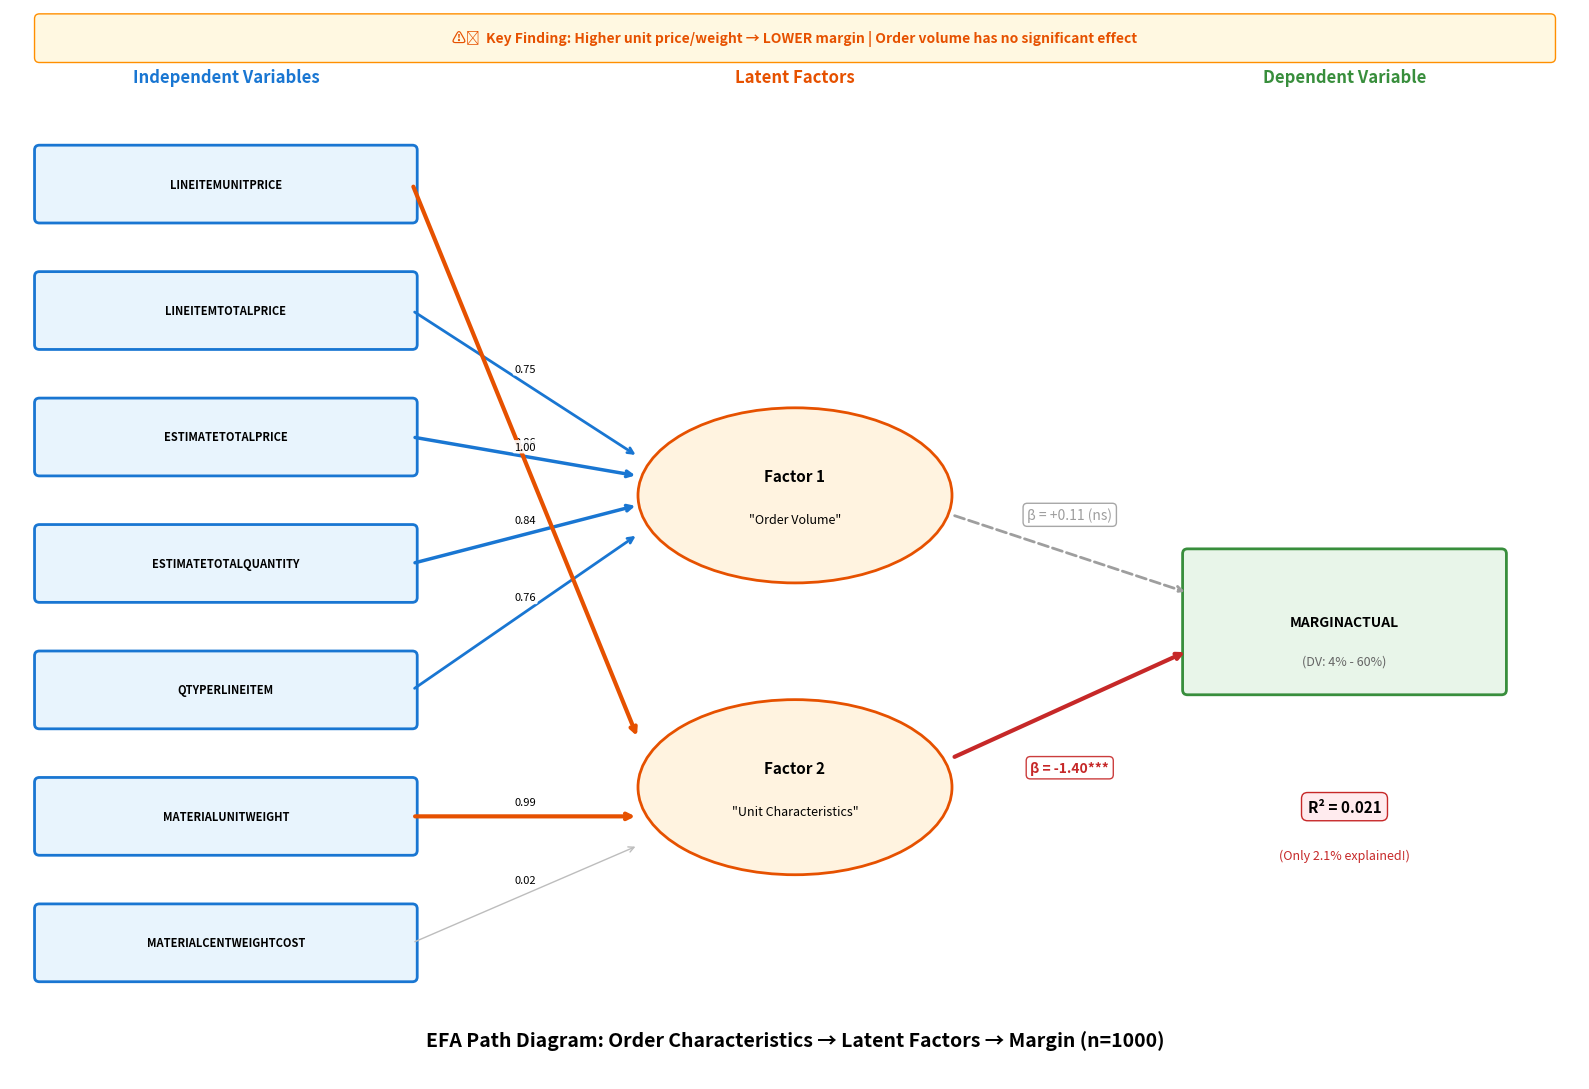

Recreate this plot in Python. (Note: this script raises an exception after producing the figure.)
"""
Path Diagram: IVs → Factors → DV
Updated for the 1000-record dataset results
"""
import matplotlib
matplotlib.use('Agg')

import matplotlib.pyplot as plt
import matplotlib.patches as mpatches
from matplotlib.patches import FancyBboxPatch

fig, ax = plt.subplots(1, 1, figsize=(16, 11))
ax.set_xlim(0, 16)
ax.set_ylim(0, 11)
ax.axis('off')

# Colors
iv_color = '#E8F4FD'
factor_color = '#FFF3E0'
dv_color = '#E8F5E9'
sig_arrow = '#C62828'  # Red for significant negative
nonsig_arrow = '#9E9E9E'

# =============================================================================
# Draw IVs (rectangles on the left)
# =============================================================================
ivs = [
    ('LINEITEMUNITPRICE', 9.2),
    ('LINEITEMTOTALPRICE', 7.9),
    ('ESTIMATETOTALPRICE', 6.6),
    ('ESTIMATETOTALQUANTITY', 5.3),
    ('QTYPERLINEITEM', 4.0),
    ('MATERIALUNITWEIGHT', 2.7),
    ('MATERIALCENTWEIGHTCOST', 1.4),
]

for iv_name, y_pos in ivs:
    box = FancyBboxPatch((0.3, y_pos - 0.35), 3.8, 0.7,
                          boxstyle="round,pad=0.05",
                          facecolor=iv_color, edgecolor='#1976D2', linewidth=2)
    ax.add_patch(box)
    ax.text(2.2, y_pos, iv_name, ha='center', va='center', fontsize=8, fontweight='bold')

# =============================================================================
# Draw Factors (ellipses in the middle)
# =============================================================================
factor1_y = 6.0  # Order Volume
factor2_y = 3.0  # Unit Characteristics

# Factor 1 ellipse
ellipse1 = mpatches.Ellipse((8, factor1_y), 3.2, 1.8,
                             facecolor=factor_color, edgecolor='#E65100', linewidth=2)
ax.add_patch(ellipse1)
ax.text(8, factor1_y + 0.2, 'Factor 1', ha='center', va='center', fontsize=11, fontweight='bold')
ax.text(8, factor1_y - 0.25, '"Order Volume"', ha='center', va='center', fontsize=9, style='italic')

# Factor 2 ellipse
ellipse2 = mpatches.Ellipse((8, factor2_y), 3.2, 1.8,
                             facecolor=factor_color, edgecolor='#E65100', linewidth=2)
ax.add_patch(ellipse2)
ax.text(8, factor2_y + 0.2, 'Factor 2', ha='center', va='center', fontsize=11, fontweight='bold')
ax.text(8, factor2_y - 0.25, '"Unit Characteristics"', ha='center', va='center', fontsize=9, style='italic')

# =============================================================================
# Draw DV (rectangle on the right)
# =============================================================================
dv_box = FancyBboxPatch((12, 4.0), 3.2, 1.4,
                         boxstyle="round,pad=0.05",
                         facecolor=dv_color, edgecolor='#388E3C', linewidth=2)
ax.add_patch(dv_box)
ax.text(13.6, 4.7, 'MARGINACTUAL', ha='center', va='center', fontsize=10, fontweight='bold')
ax.text(13.6, 4.3, '(DV: 4% - 60%)', ha='center', va='center', fontsize=9, color='#666')

# =============================================================================
# Draw arrows: IVs → Factors (with loadings)
# =============================================================================
def draw_arrow(start, end, label, color='#333', linewidth=2, label_offset=(0, 0.15)):
    ax.annotate('', xy=end, xytext=start,
                arrowprops=dict(arrowstyle='->', color=color, lw=linewidth))
    mid_x = (start[0] + end[0]) / 2 + label_offset[0]
    mid_y = (start[1] + end[1]) / 2 + label_offset[1]
    ax.text(mid_x, mid_y, label, fontsize=8, ha='center', va='center',
            bbox=dict(boxstyle='round,pad=0.15', facecolor='white', edgecolor='none', alpha=0.9))

# Factor 1 (Order Volume) loadings - totals and quantities
draw_arrow((4.1, 7.9), (6.4, factor1_y + 0.4), '0.75', color='#1976D2', linewidth=2)  # LINEITEMTOTALPRICE
draw_arrow((4.1, 6.6), (6.4, factor1_y + 0.2), '0.86', color='#1976D2', linewidth=2.5)  # ESTIMATETOTALPRICE
draw_arrow((4.1, 5.3), (6.4, factor1_y - 0.1), '0.84', color='#1976D2', linewidth=2.5)  # ESTIMATETOTALQUANTITY
draw_arrow((4.1, 4.0), (6.4, factor1_y - 0.4), '0.76', color='#1976D2', linewidth=2)  # QTYPERLINEITEM

# Factor 2 (Unit Characteristics) loadings - unit price and weight
draw_arrow((4.1, 9.2), (6.4, factor2_y + 0.5), '1.00', color='#E65100', linewidth=3)  # LINEITEMUNITPRICE
draw_arrow((4.1, 2.7), (6.4, factor2_y - 0.3), '0.99', color='#E65100', linewidth=3)  # MATERIALUNITWEIGHT

# Weak/no loading - MATERIALCENTWEIGHTCOST
draw_arrow((4.1, 1.4), (6.4, factor2_y - 0.6), '0.02', color='#BDBDBD', linewidth=1)

# =============================================================================
# Draw arrows: Factors → DV (with regression coefficients)
# =============================================================================
# Factor 1 → DV (NOT significant)
ax.annotate('', xy=(12, 5.0), xytext=(9.6, factor1_y - 0.2),
            arrowprops=dict(arrowstyle='->', color=nonsig_arrow, lw=2, linestyle='dashed'))
ax.text(10.8, 5.8, 'β = +0.11 (ns)', fontsize=10, ha='center', va='center',
        color=nonsig_arrow,
        bbox=dict(boxstyle='round,pad=0.3', facecolor='white', edgecolor=nonsig_arrow, alpha=0.9))

# Factor 2 → DV (SIGNIFICANT - negative!)
ax.annotate('', xy=(12, 4.4), xytext=(9.6, factor2_y + 0.3),
            arrowprops=dict(arrowstyle='->', color=sig_arrow, lw=3))
ax.text(10.8, 3.2, 'β = -1.40***', fontsize=10, ha='center', va='center', fontweight='bold',
        color=sig_arrow,
        bbox=dict(boxstyle='round,pad=0.3', facecolor='white', edgecolor=sig_arrow, alpha=0.9))

# =============================================================================
# Labels and annotations
# =============================================================================
ax.text(2.2, 10.3, 'Independent Variables', ha='center', va='center',
        fontsize=12, fontweight='bold', color='#1976D2')
ax.text(8, 10.3, 'Latent Factors', ha='center', va='center',
        fontsize=12, fontweight='bold', color='#E65100')
ax.text(13.6, 10.3, 'Dependent Variable', ha='center', va='center',
        fontsize=12, fontweight='bold', color='#388E3C')

# R-squared annotation (low!)
ax.text(13.6, 2.8, 'R² = 0.021', ha='center', va='center', fontsize=11, fontweight='bold',
        bbox=dict(boxstyle='round,pad=0.4', facecolor='#FFEBEE', edgecolor='#C62828'))
ax.text(13.6, 2.3, '(Only 2.1% explained!)', ha='center', va='center', fontsize=9, color='#C62828')

# Title
ax.text(8, 0.4, 'EFA Path Diagram: Order Characteristics → Latent Factors → Margin (n=1000)',
        ha='center', va='center', fontsize=14, fontweight='bold')

# Key finding box
finding_box = FancyBboxPatch((0.3, 10.5), 15.4, 0.4,
                              boxstyle="round,pad=0.05",
                              facecolor='#FFF8E1', edgecolor='#FF8F00', linewidth=1)
ax.add_patch(finding_box)
ax.text(8, 10.7, '⚠️  Key Finding: Higher unit price/weight → LOWER margin | Order volume has no significant effect',
        ha='center', va='center', fontsize=10, fontweight='bold', color='#E65100')

plt.tight_layout()
plt.savefig('outputs/path_diagram.png', dpi=150, bbox_inches='tight', facecolor='white')
print("Path diagram saved to: outputs/path_diagram.png")
